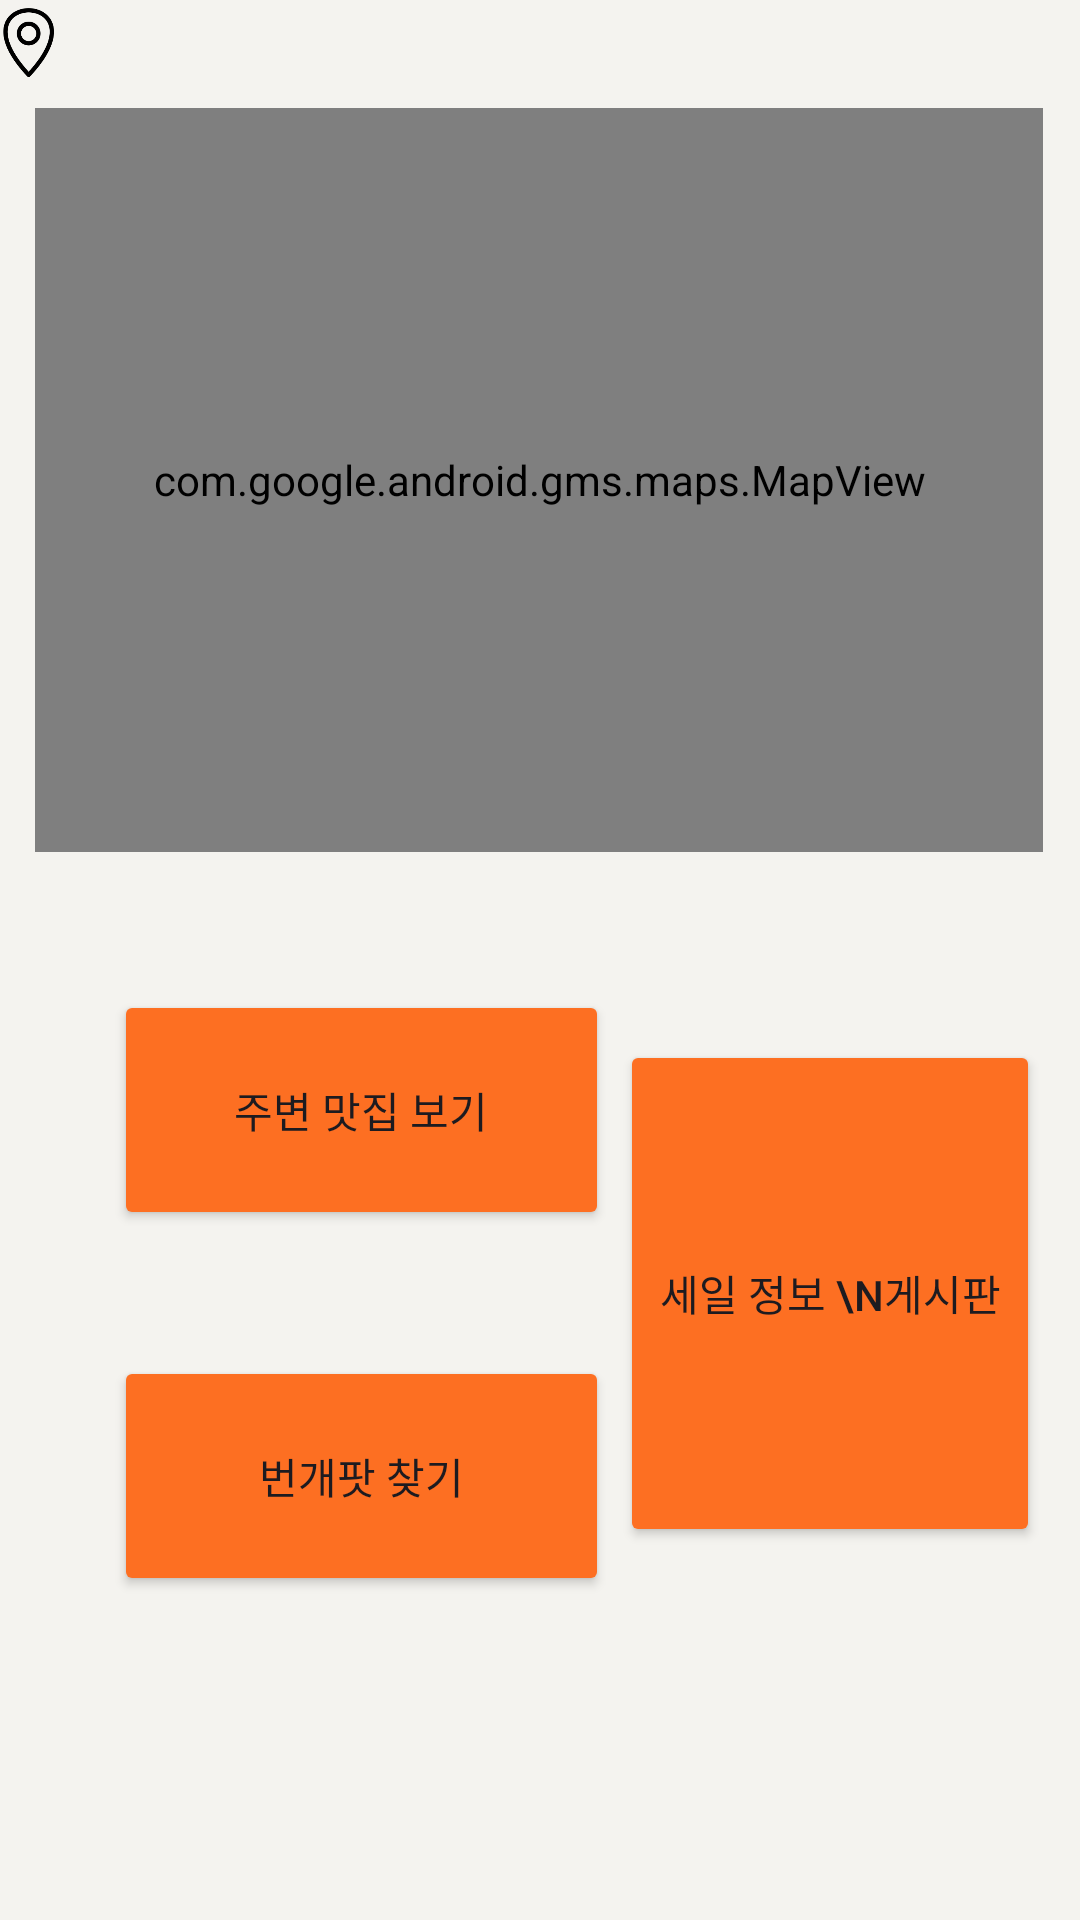

Here is an Android app screen rendered from its layout file. Give the layout XML and the strings, colors and styles it references.
<!-- AndroidManifest.xml: application theme Theme.SixSense -->
<!-- res/layout/activity_main.xml -->
<?xml version="1.0" encoding="utf-8"?>
<androidx.constraintlayout.widget.ConstraintLayout xmlns:android="http://schemas.android.com/apk/res/android"
    xmlns:app="http://schemas.android.com/apk/res-auto"
    xmlns:tools="http://schemas.android.com/tools"
    android:id="@+id/main"
    android:layout_width="match_parent"
    android:layout_height="match_parent"
    android:background="@color/bgcolor"
    tools:context=".MainActivity">

    <ImageView
        android:id="@+id/imageView6"
        android:layout_width="166dp"
        android:layout_height="105dp"
        android:layout_marginTop="45dp"
        app:layout_constraintEnd_toEndOf="parent"
        app:layout_constraintHorizontal_bias="0.497"
        app:layout_constraintStart_toStartOf="parent"
        app:layout_constraintTop_toTopOf="parent"
        app:srcCompat="@drawable/logo" />

    <ImageView
        android:id="@+id/imageView7"
        android:layout_width="19dp"
        android:layout_height="28dp"
        app:srcCompat="@drawable/icon_location"
        tools:layout_editor_absoluteX="37dp"
        tools:layout_editor_absoluteY="168dp"
        tools:ignore="MissingConstraints" />

    <TextView
        android:id="@+id/textView"
        android:layout_width="wrap_content"
        android:layout_height="wrap_content"
        android:layout_marginStart="7dp"
        android:layout_marginTop="22dp"
        android:text="서울여자대학교"
        android:textSize="15sp"
        app:layout_constraintStart_toEndOf="@+id/imageView7"
        app:layout_constraintTop_toBottomOf="@+id/imageView6" />

    <com.google.android.gms.maps.MapView
        android:id="@+id/mapView"
        android:layout_width="336dp"
        android:layout_height="248dp"
        android:layout_marginTop="8dp"
        app:layout_constraintEnd_toEndOf="parent"
        app:layout_constraintHorizontal_bias="0.493"
        app:layout_constraintStart_toStartOf="parent"
        app:layout_constraintTop_toBottomOf="@+id/imageView7" />

    <Button
        android:id="@+id/btnMatzip"
        android:layout_width="165dp"
        android:layout_height="80dp"
        android:layout_marginStart="38dp"
        android:layout_marginTop="24dp"
        android:layout_marginBottom="10dp"
        android:backgroundTint="@color/orange"
        android:text="주변 맛집 보기"
        app:layout_constraintBottom_toTopOf="@+id/btnParty"
        app:layout_constraintEnd_toEndOf="parent"
        app:layout_constraintHorizontal_bias="0.0"
        app:layout_constraintStart_toStartOf="parent"
        app:layout_constraintTop_toBottomOf="@+id/mapView" />

    <Button
        android:id="@+id/btnParty"
        android:layout_width="165dp"
        android:layout_height="80dp"
        android:layout_marginStart="38dp"
        android:layout_marginTop="10dp"
        android:layout_marginBottom="86dp"
        android:backgroundTint="@color/orange"
        android:text="번개팟 찾기"
        app:layout_constraintBottom_toBottomOf="parent"
        app:layout_constraintEnd_toEndOf="parent"
        app:layout_constraintHorizontal_bias="0.0"
        app:layout_constraintStart_toStartOf="parent"
        app:layout_constraintTop_toBottomOf="@+id/btnMatzip" />

    <Button
        android:id="@+id/btnBoard"
        android:layout_width="140dp"
        android:layout_height="169dp"
        android:layout_marginStart="232dp"
        android:layout_marginTop="24dp"
        android:layout_marginEnd="39dp"
        android:layout_marginBottom="86dp"
        android:backgroundTint="@color/orange"
        android:text="세일 정보 \n게시판"
        app:layout_constraintBottom_toBottomOf="parent"
        app:layout_constraintEnd_toEndOf="parent"
        app:layout_constraintStart_toStartOf="parent"
        app:layout_constraintTop_toBottomOf="@+id/mapView" />

</androidx.constraintlayout.widget.ConstraintLayout>
<!-- resources referenced by this layout -->
<resources>
  <color name="bgcolor">#F4F3EF</color>
  <color name="orange">#FD6F22</color>
  <!-- drawable icon_location: png bitmap (drawable, 11567 bytes) -->
  <!-- drawable logo: png bitmap (drawable, 690495 bytes) -->
  <style name="Theme.SixSense" parent="Base.Theme.SixSense" />
  <style name="Base.Theme.SixSense" parent="Theme.Material3.DayNight.NoActionBar">
          
          
      </style>
</resources>
